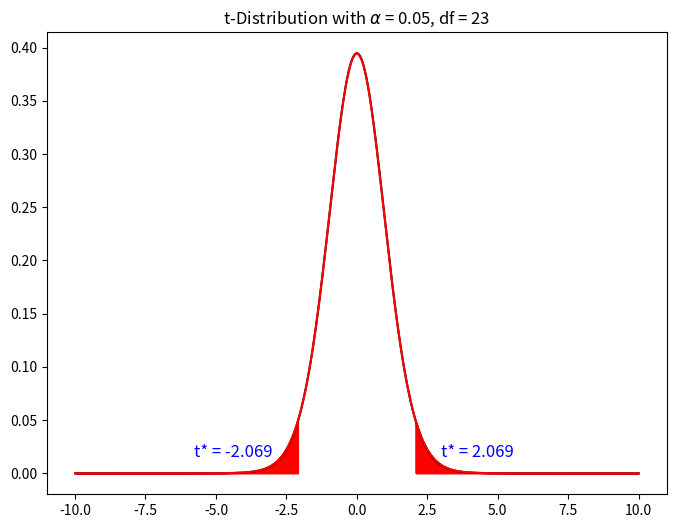

This figure's Python source:
import numpy as np
from scipy import stats
from scipy import interpolate
from matplotlib import pyplot as plt

plt.figure(num=None, figsize=(8,6), dpi=80)

mu = 0
df = 23
dft = 21
#t = -8.021
t_critical = round(stats.t.ppf(1-0.025, df),3)
tt_c = round(stats.t.ppf(1-0.025, dft), 3)
x = np.linspace(-10, 10, 1000)

dist = stats.t(df, 0)
distt = stats.t(dft, 0)

plt.plot(x, dist.pdf(x), c="black")
plt.fill_between(x, 0, dist.pdf(x), where=x>t_critical)
plt.fill_between(x, 0, dist.pdf(x), where=x<-t_critical)
plt.title("t-Distribution with " + r"$\alpha$" + " = 0.05, df = 23")

plt.plot(x, distt.pdf(x), c="red")
plt.fill_between(x, 0, distt.pdf(x), where=x>tt_c, color="red")
plt.fill_between(x, 0, distt.pdf(x), where=x<-tt_c, color = "red")
plt.title("t-Distribution with " + r"$\alpha$" + " = 0.05, df = 23")


ax = plt.gca()
ax.text(3, 0.02, "t* = " + str(t_critical), color = "blue", va = "center", ha = "left", size = 12)
ax.text(-3, 0.02, "t* = " + str(-t_critical), color = "blue", va = "center", ha = "right", size = 12)
#ax.annotate("", xy=(t, 0.0), xycoords="data", xytext=(t, 0.04), textcoords="data",
#            arrowprops=dict(arrowstyle="->", connectionstyle="arc3"))
#ax.text(t, 0.05, "t = " + str(t), va = "center", ha = "center", size = 12)
#plt.draw()
#plt.savefig("t-Distribution.png")
plt.show()
